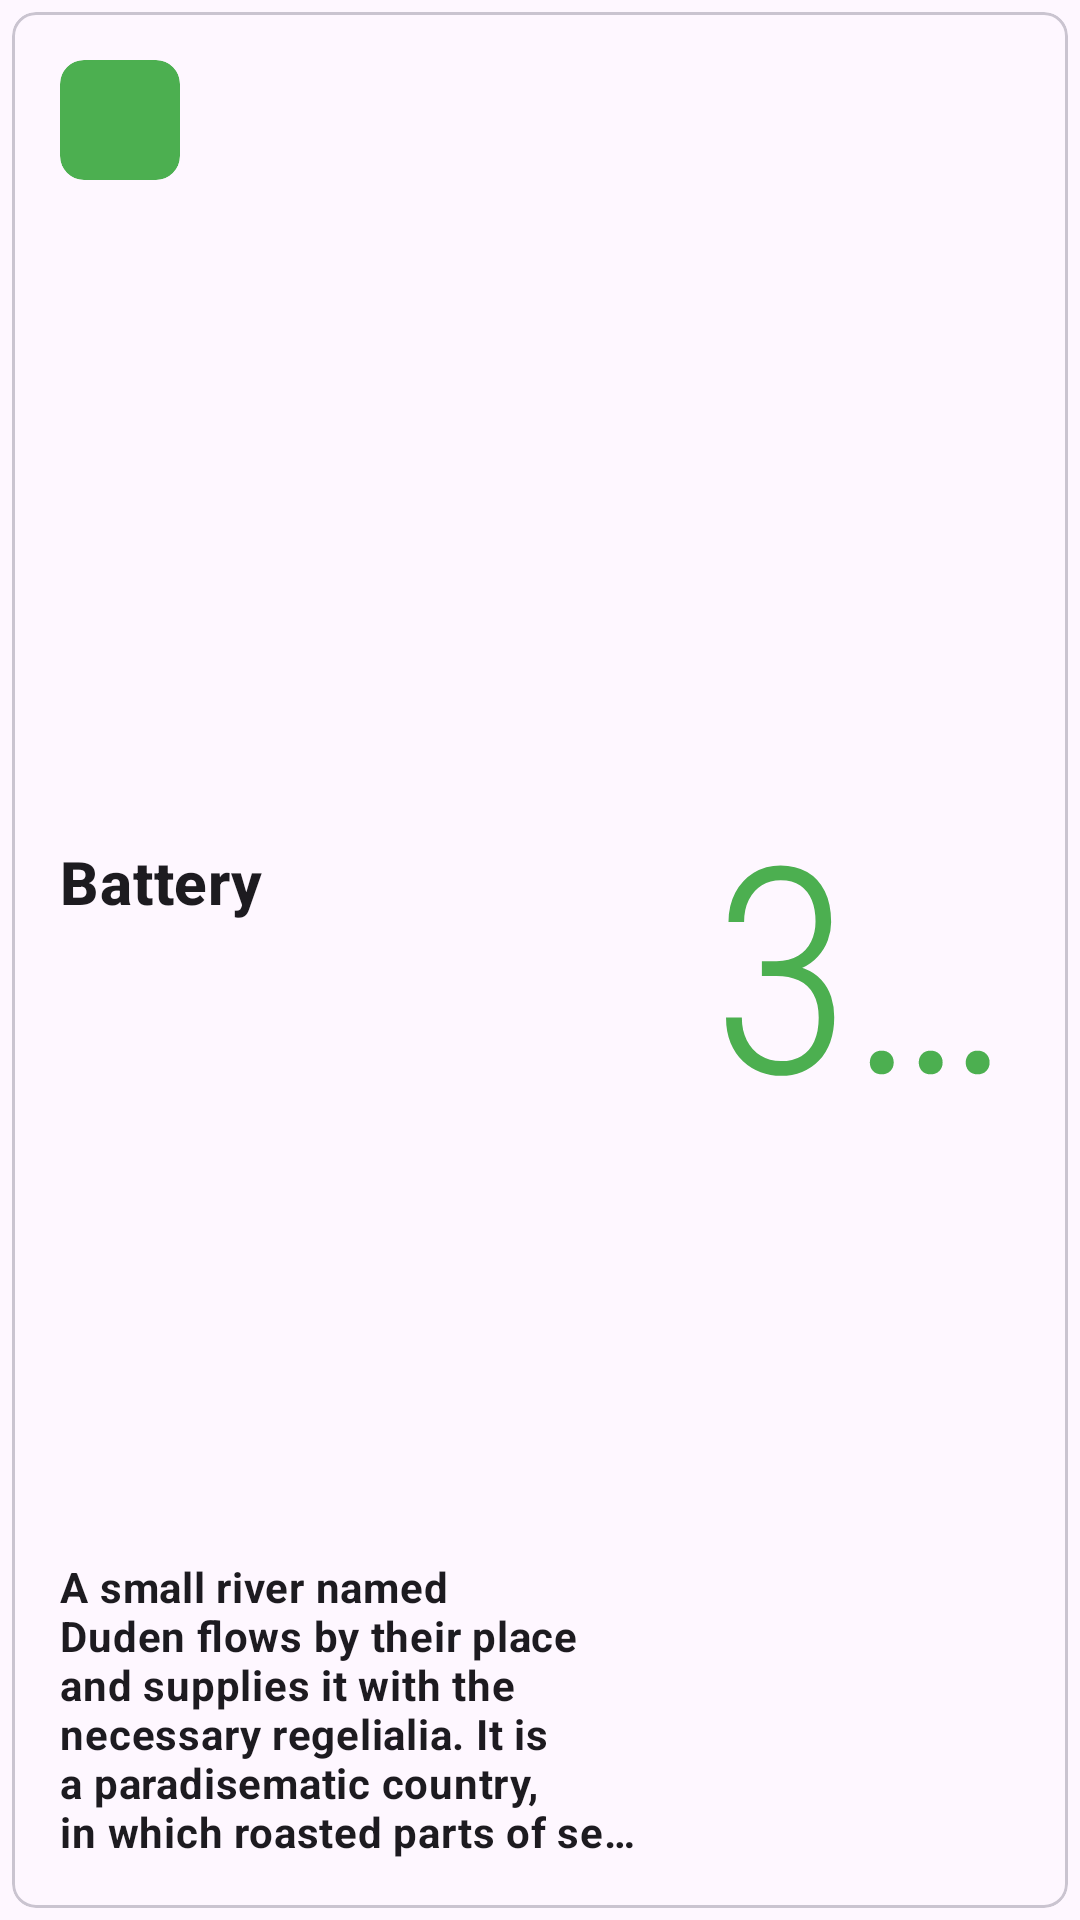

This screen was rendered from an Android layout file. Write that file and the resources it references.
<!-- AndroidManifest.xml: application theme Theme.SettingsApplication -->
<!-- res/layout/setting_rich_grid_item_layout.xml -->
<?xml version="1.0" encoding="utf-8"?>
<androidx.constraintlayout.widget.ConstraintLayout xmlns:android="http://schemas.android.com/apk/res/android"
    xmlns:app="http://schemas.android.com/apk/res-auto"
    xmlns:tools="http://schemas.android.com/tools"
    android:layout_width="match_parent"
    android:layout_height="wrap_content">

    <com.google.android.material.card.MaterialCardView
        android:id="@+id/setting_item_container"
        style="?attr/materialCardViewOutlinedStyle"
        android:layout_width="match_parent"
        android:layout_height="match_parent"
        android:layout_marginStart="4dp"
        android:layout_marginTop="4dp"
        android:layout_marginEnd="4dp"
        android:layout_marginBottom="4dp"
        android:background="?attr/selectableItemBackground"
        android:checkable="true"
        android:clickable="true"
        android:focusable="true"
        app:cardCornerRadius="8dp"
        app:layout_constraintBottom_toBottomOf="parent"
        app:layout_constraintEnd_toEndOf="parent"
        app:layout_constraintStart_toStartOf="parent"
        app:layout_constraintTop_toTopOf="parent"
        app:rippleColor="@color/noon_sky_200">

        <androidx.constraintlayout.widget.ConstraintLayout
            android:layout_width="match_parent"
            android:layout_height="match_parent">

            <com.google.android.material.card.MaterialCardView
                android:id="@+id/setting_icon_container"
                android:layout_width="wrap_content"
                android:layout_height="wrap_content"
                android:layout_marginStart="16dp"
                android:layout_marginTop="16dp"
                app:cardBackgroundColor="@color/green_fields"
                app:cardCornerRadius="8dp"
                app:cardElevation="0dp"
                app:contentPadding="4dp"
                app:layout_constraintStart_toStartOf="parent"
                app:layout_constraintTop_toTopOf="parent"
                app:strokeColor="@android:color/transparent">

                <ImageView
                    android:id="@+id/setting_item_icon"
                    android:layout_width="32dp"
                    android:layout_height="32dp"
                    android:scaleType="fitCenter"
                    android:src="@drawable/twotone_battery_charging_full_24"
                    android:tintMode="multiply"
                    app:tint="?attr/colorOnSurface" />

            </com.google.android.material.card.MaterialCardView>

            <TextView
                android:id="@+id/setting_item_title"
                android:layout_width="wrap_content"
                android:layout_height="wrap_content"
                android:layout_marginStart="16dp"
                android:layout_marginTop="16dp"
                android:layout_marginBottom="8dp"
                android:ellipsize="end"
                android:maxEms="6"
                android:maxLines="3"
                android:text="Battery"
                android:textAppearance="?attr/textAppearanceHeadline6"
                android:textColor="?attr/colorOnSurface"
                android:textStyle="bold"
                app:layout_constraintBottom_toTopOf="@id/setting_item_description"
                app:layout_constraintHorizontal_bias="0.0"
                app:layout_constraintStart_toStartOf="parent"
                app:layout_constraintTop_toBottomOf="@+id/setting_icon_container" />

            <TextView
                android:id="@+id/setting_item_description"
                android:layout_width="wrap_content"
                android:layout_height="wrap_content"
                android:layout_marginStart="16dp"
                android:layout_marginTop="16dp"
                android:layout_marginEnd="16dp"
                android:layout_marginBottom="16dp"
                android:ellipsize="end"
                android:maxEms="12"
                android:maxLines="6"
                android:text="@string/empty_state_description_placeholder"
                android:textAppearance="?attr/textAppearanceBody2"
                android:textColor="?attr/colorOnSurface"
                android:textStyle="bold"
                app:layout_constraintBottom_toTopOf="@id/setting_quick_actions"
                app:layout_constraintEnd_toEndOf="parent"
                app:layout_constraintHorizontal_bias="0.0"
                app:layout_constraintStart_toStartOf="parent" />

            <TextView
                android:id="@+id/setting_feature_display"
                android:layout_width="0dp"
                android:layout_height="0dp"
                android:layout_marginStart="16dp"
                android:layout_marginTop="16dp"
                android:layout_marginEnd="16dp"
                android:layout_marginBottom="16dp"
                android:ellipsize="end"
                android:fontFamily="sans-serif-condensed-light"
                android:gravity="center"
                android:maxEms="3"
                android:maxLines="1"
                android:text="37%"
                android:textAlignment="center"
                android:textAppearance="?attr/textAppearanceHeadline1"
                android:textColor="@color/green_fields"
                android:textIsSelectable="false"
                app:layout_constraintBottom_toTopOf="@+id/setting_quick_actions"
                app:layout_constraintEnd_toEndOf="parent"
                app:layout_constraintStart_toEndOf="@+id/setting_item_description"
                app:layout_constraintTop_toTopOf="parent"
                app:layout_constraintVertical_bias="0.0" />

            <androidx.recyclerview.widget.RecyclerView
                android:id="@+id/setting_quick_actions"
                android:layout_width="match_parent"
                android:layout_height="wrap_content"
                android:clipToOutline="false"
                android:clipToPadding="false"
                android:orientation="vertical"
                app:layoutManager="androidx.recyclerview.widget.LinearLayoutManager"
                app:layout_constraintBottom_toBottomOf="parent"
                app:layout_constraintEnd_toEndOf="parent"
                app:layout_constraintStart_toStartOf="parent" />

        </androidx.constraintlayout.widget.ConstraintLayout>

    </com.google.android.material.card.MaterialCardView>

</androidx.constraintlayout.widget.ConstraintLayout>
<!-- resources referenced by this layout -->
<resources>
  <color name="green_fields">#4CAF50</color>
  <color name="noon_sky_200">#FFE0B2</color>
  <string name="empty_state_description_placeholder">A small river named Duden flows by their place and supplies it with the necessary regelialia. It is a paradisematic country, in which roasted parts of sentences fly into your mouth.</string>
  <style name="Theme.SettingsApplication" parent="Theme.Material3.DayNight.NoActionBar">
          
          <item name="colorPrimary">@color/purple_500</item>
          <item name="colorPrimaryVariant">@color/purple_700</item>
          <item name="colorOnPrimary">@color/white</item>
          
          <item name="colorSecondary">@color/teal_200</item>
          <item name="colorSecondaryVariant">@color/teal_700</item>
          <item name="colorOnSecondary">@color/black</item>
          
          <item name="android:statusBarColor">?attr/colorPrimaryVariant</item>
          
      </style>
  <color name="purple_500">#FF6200EE</color>
  <color name="purple_700">#FF3700B3</color>
  <color name="white">#FFFFFFFF</color>
  <color name="teal_200">#FF03DAC5</color>
  <color name="teal_700">#FF018786</color>
  <color name="black">#FF000000</color>
</resources>
